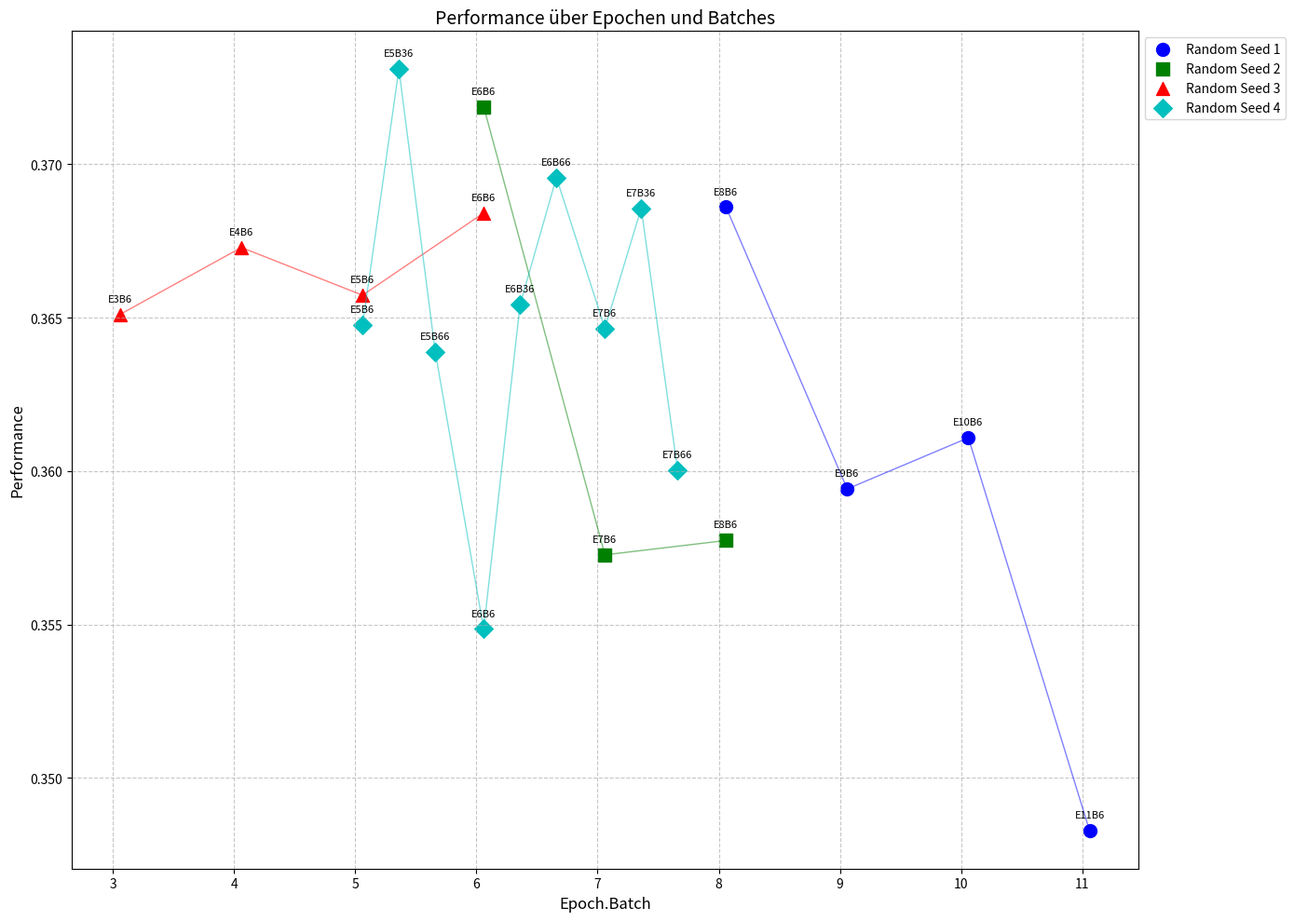
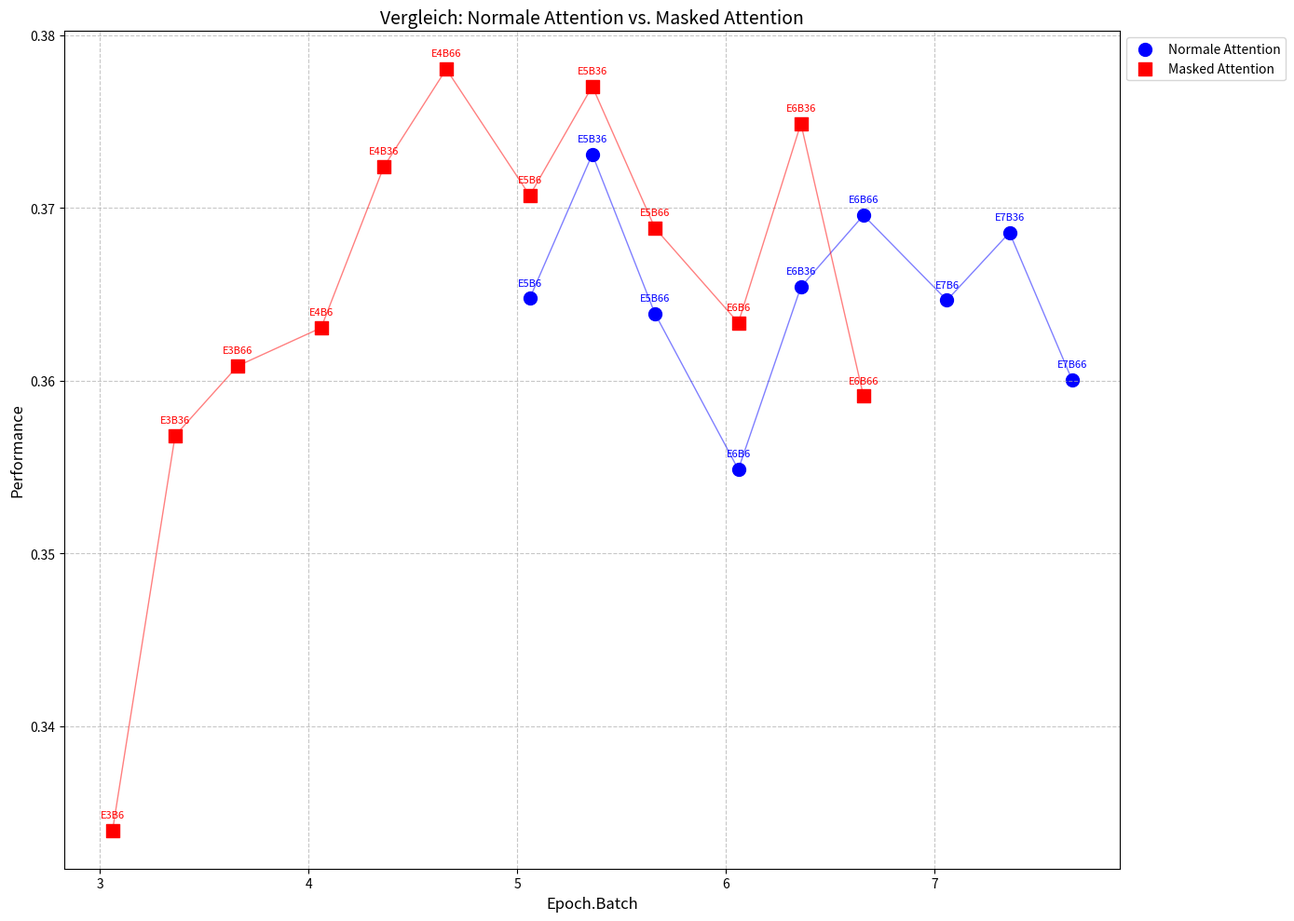
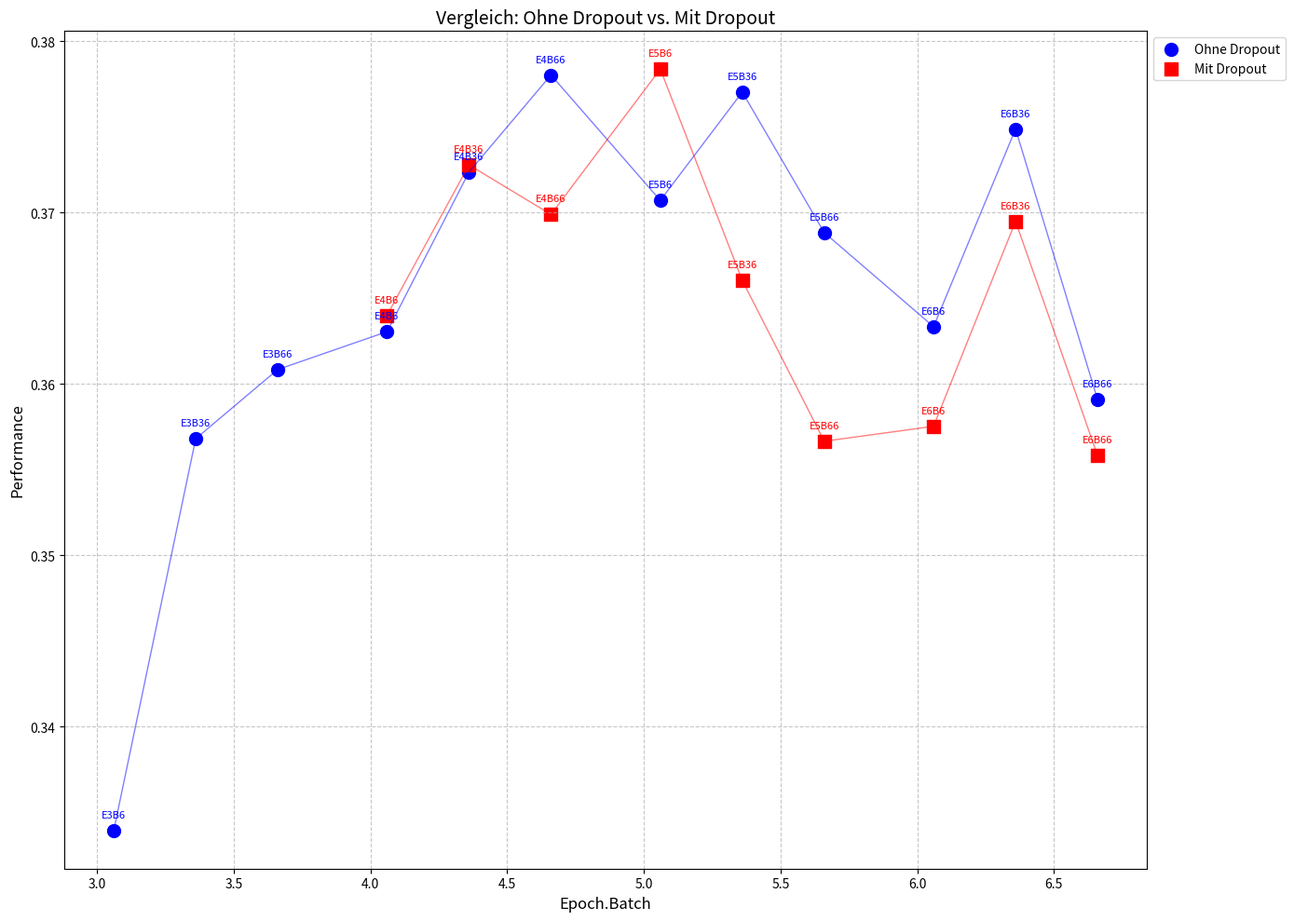
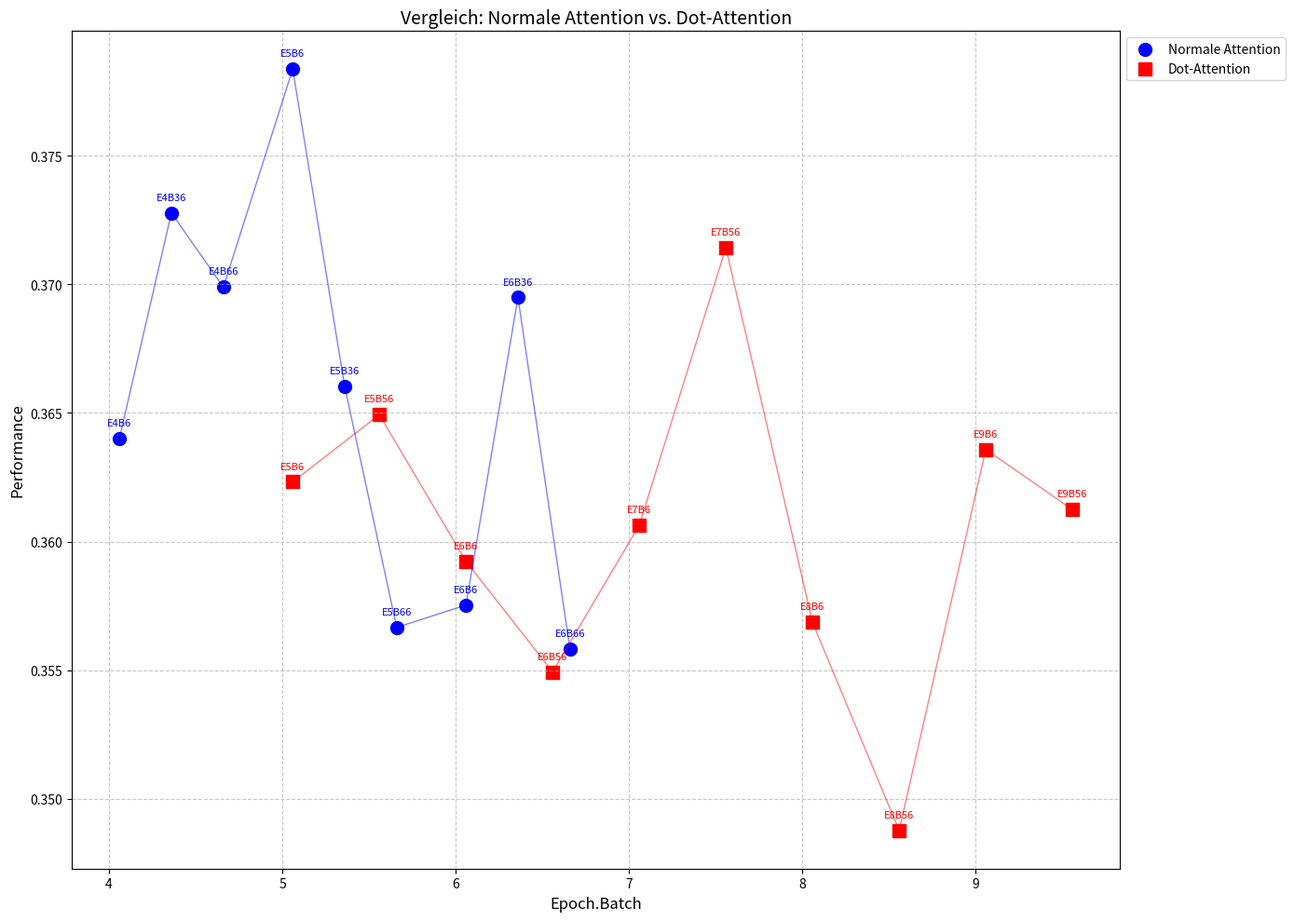
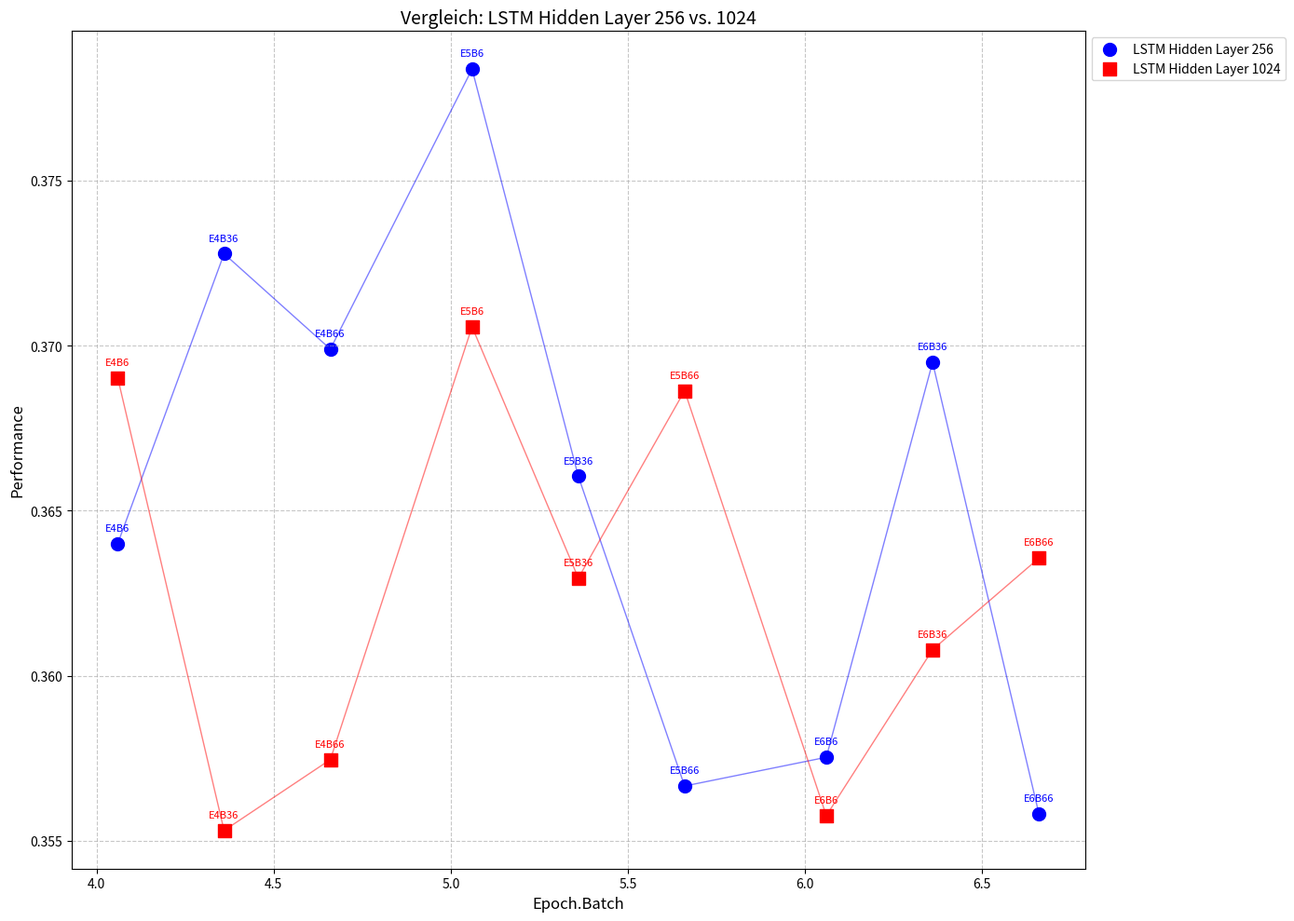

Reproduce these figures in Python, in order.
import matplotlib.pyplot as plt
import numpy as np

def plot_sorted_data(list_data: list[list[tuple[float, str]]]):
    # Define a function to extract epoch and batch from the string
    for data in list_data:
        sorted_data = sorted(data, key=lambda x: (x[1].split('_')[3], x[1].split('_')[5]))


        # Extract values and labels
        values = [item[0] for item in sorted_data]
        labels = [" ".join(item[1].split('_')[2:6]) for item in sorted_data]

        # Create the plot
        color = np.random.rand(3, )

        # Plot the data with the random color
        plt.plot(labels, values, marker='o', color=color, label=f'Dataset {list_data.index(data) + 1}')
    plt.xlabel('Checkpoints')
    plt.ylabel('Score')
    plt.title('FFTranslator BLEU Scores')
    plt.xticks(rotation=45, ha='right')
    plt.tight_layout()
    plt.grid(True)
    plt.show()


def plot_epoch_batch_performance(data_sets):
    plt.figure(figsize=(14, 10))
    colors = ['b', 'g', 'r', 'c']  # Farben für verschiedene Datensätze
    markers = ['o', 's', '^', 'D']  # Marker für verschiedene Datensätze

    for i, data in enumerate(data_sets):
        epochs = []
        batches = []
        performances = []
        for item in data:
            performance, decoder, _ = item
            epoch = int(decoder.split('_')[2])
            batch = int(decoder.split('_')[4])
            epochs.append(epoch)
            batches.append(batch)
            performances.append(performance)

        # Erstelle einen kombinierten x-Wert aus Epoch und Batch
        x_values = [e + b / 100 for e, b in zip(epochs, batches)]

        # Sortiere die Datenpunkte nach x_values (wichtig für Datensatz 1)
        sorted_data = sorted(zip(x_values, performances, epochs, batches), key=lambda x: x[0], reverse=(i == 0))
        x_values, performances, epochs, batches = zip(*sorted_data)

        plt.scatter(x_values, performances, color=colors[i], marker=markers[i], s=100,
                    label=f'Random Seed {i + 1}')

        # Verbinde die Punkte mit Linien
        plt.plot(x_values, performances, color=colors[i], linestyle='-', linewidth=1, alpha=0.5)

        # Füge Beschriftungen für Epoch und Batch hinzu
        for x, y, e, b in zip(x_values, performances, epochs, batches):
            plt.annotate(f'E{e}B{b}', (x, y), textcoords="offset points",
                         xytext=(0, 10), ha='center', fontsize=8)

    plt.xlabel('Epoch.Batch', fontsize=12)
    plt.ylabel('Performance', fontsize=12)
    plt.title('Performance über Epochen und Batches', fontsize=14)
    plt.grid(True, linestyle='--', alpha=0.7)
    plt.legend(fontsize=10, loc='upper left', bbox_to_anchor=(1, 1))
    plt.tight_layout()
    plt.show()


# Die Datensätze (unverändert)
data_sets = [
    [(0.36108204470992, 'decoder_epoch_10_batch_6', 'encoder_epoch_10_batch_6'),
     (0.3685984039566479, 'decoder_epoch_8_batch_6', 'encoder_epoch_8_batch_6'),
     (0.35941475757483055, 'decoder_epoch_9_batch_6', 'encoder_epoch_9_batch_6'),
     (0.34828202063157915, 'decoder_epoch_11_batch_6', 'encoder_epoch_11_batch_6')],

    [(0.3718710536757511, 'decoder_epoch_6_batch_6', 'encoder_epoch_6_batch_6'),
     (0.3572673903593455, 'decoder_epoch_7_batch_6', 'encoder_epoch_7_batch_6'),
     (0.3577354098717659, 'decoder_epoch_8_batch_6', 'encoder_epoch_8_batch_6')],

    [(0.36510628464239014, 'decoder_epoch_3_batch_6', 'encoder_epoch_3_batch_6'),
     (0.36728521196063973, 'decoder_epoch_4_batch_6', 'encoder_epoch_4_batch_6'),
     (0.3657297638743422, 'decoder_epoch_5_batch_6', 'encoder_epoch_5_batch_6'),
     (0.36841043042526256, 'decoder_epoch_6_batch_6', 'encoder_epoch_6_batch_6')],

    [(0.3647545739762098, 'decoder_epoch_5_batch_6', 'encoder_epoch_5_batch_6'),
     (0.3730983841346014, 'decoder_epoch_5_batch_36', 'encoder_epoch_5_batch_36'),
     (0.36388196041296894, 'decoder_epoch_5_batch_66', 'encoder_epoch_5_batch_66'),
     (0.3548500721691888, 'decoder_epoch_6_batch_6', 'encoder_epoch_6_batch_6'),
     (0.3654212396135533, 'decoder_epoch_6_batch_36', 'encoder_epoch_6_batch_36'),
     (0.36956818224831445, 'decoder_epoch_6_batch_66', 'encoder_epoch_6_batch_66'),
     (0.3646471355569043, 'decoder_epoch_7_batch_6', 'encoder_epoch_7_batch_6'),
     (0.3685623397345794, 'decoder_epoch_7_batch_36', 'encoder_epoch_7_batch_36'),
     (0.3600306615511063, 'decoder_epoch_7_batch_66', 'encoder_epoch_7_batch_66')]
]

plot_epoch_batch_performance(data_sets)

def plot_attention_comparison(normal_attention, masked_attention):
    plt.figure(figsize=(14, 10))

    def process_data(data, color, marker, label):
        epochs = []
        batches = []
        performances = []
        for item in data:
            performance, decoder, _ = item
            epoch = int(decoder.split('_')[2])
            batch = int(decoder.split('_')[4])
            epochs.append(epoch)
            batches.append(batch)
            performances.append(performance)

        x_values = [e + b / 100 for e, b in zip(epochs, batches)]

        plt.scatter(x_values, performances, color=color, marker=marker, s=100, label=label)
        plt.plot(x_values, performances, color=color, linestyle='-', linewidth=1, alpha=0.5)

        for x, y, e, b in zip(x_values, performances, epochs, batches):
            plt.annotate(f'E{e}B{b}', (x, y), textcoords="offset points",
                         xytext=(0, 10), ha='center', fontsize=8, color=color)

    process_data(normal_attention, 'blue', 'o', 'Normale Attention')
    process_data(masked_attention, 'red', 's', 'Masked Attention')

    plt.xlabel('Epoch.Batch', fontsize=12)
    plt.ylabel('Performance', fontsize=12)
    plt.title('Vergleich: Normale Attention vs. Masked Attention', fontsize=14)
    plt.grid(True, linestyle='--', alpha=0.7)
    plt.legend(fontsize=10, loc='upper left', bbox_to_anchor=(1, 1))
    plt.tight_layout()
    plt.show()


# Datensätze
normal_attention = [
    (0.3647545739762098, 'decoder_epoch_5_batch_6', 'encoder_epoch_5_batch_6'),
    (0.3730983841346014, 'decoder_epoch_5_batch_36', 'encoder_epoch_5_batch_36'),
    (0.36388196041296894, 'decoder_epoch_5_batch_66', 'encoder_epoch_5_batch_66'),
    (0.3548500721691888, 'decoder_epoch_6_batch_6', 'encoder_epoch_6_batch_6'),
    (0.3654212396135533, 'decoder_epoch_6_batch_36', 'encoder_epoch_6_batch_36'),
    (0.36956818224831445, 'decoder_epoch_6_batch_66', 'encoder_epoch_6_batch_66'),
    (0.3646471355569043, 'decoder_epoch_7_batch_6', 'encoder_epoch_7_batch_6'),
    (0.3685623397345794, 'decoder_epoch_7_batch_36', 'encoder_epoch_7_batch_36'),
    (0.3600306615511063, 'decoder_epoch_7_batch_66', 'encoder_epoch_7_batch_66')
]

masked_attention = [
    (0.3339468343278821, 'decoder_epoch_3_batch_6', 'encoder_epoch_3_batch_6'),
    (0.35680812289799835, 'decoder_epoch_3_batch_36', 'encoder_epoch_3_batch_36'),
    (0.3608441020609596, 'decoder_epoch_3_batch_66', 'encoder_epoch_3_batch_66'),
    (0.3630521509716972, 'decoder_epoch_4_batch_6', 'encoder_epoch_4_batch_6'),
    (0.3723649149174263, 'decoder_epoch_4_batch_36', 'encoder_epoch_4_batch_36'),
    (0.3780294690748949, 'decoder_epoch_4_batch_66', 'encoder_epoch_4_batch_66'),
    (0.37071188791526916, 'decoder_epoch_5_batch_6', 'encoder_epoch_5_batch_6'),
    (0.37703093448586855, 'decoder_epoch_5_batch_36', 'encoder_epoch_5_batch_36'),
    (0.3688320503224798, 'decoder_epoch_5_batch_66', 'encoder_epoch_5_batch_66'),
    (0.3633446963261525, 'decoder_epoch_6_batch_6', 'encoder_epoch_6_batch_6'),
    (0.3748793157821535, 'decoder_epoch_6_batch_36', 'encoder_epoch_6_batch_36'),
    (0.35909413156348396, 'decoder_epoch_6_batch_66', 'encoder_epoch_6_batch_66')
]

plot_attention_comparison(normal_attention, masked_attention)

def plot_dropout_comparison(without_dropout, with_dropout):
    plt.figure(figsize=(14, 10))

    def process_data(data, color, marker, label):
        epochs = []
        batches = []
        performances = []
        for item in data:
            performance, decoder, _ = item
            epoch = int(decoder.split('_')[2])
            batch = int(decoder.split('_')[4])
            epochs.append(epoch)
            batches.append(batch)
            performances.append(performance)

        x_values = [e + b / 100 for e, b in zip(epochs, batches)]

        plt.scatter(x_values, performances, color=color, marker=marker, s=100, label=label)
        plt.plot(x_values, performances, color=color, linestyle='-', linewidth=1, alpha=0.5)

        for x, y, e, b in zip(x_values, performances, epochs, batches):
            plt.annotate(f'E{e}B{b}', (x, y), textcoords="offset points",
                         xytext=(0, 10), ha='center', fontsize=8, color=color)

    process_data(without_dropout, 'blue', 'o', 'Ohne Dropout')
    process_data(with_dropout, 'red', 's', 'Mit Dropout')

    plt.xlabel('Epoch.Batch', fontsize=12)
    plt.ylabel('Performance', fontsize=12)
    plt.title('Vergleich: Ohne Dropout vs. Mit Dropout', fontsize=14)
    plt.grid(True, linestyle='--', alpha=0.7)
    plt.legend(fontsize=10, loc='upper left', bbox_to_anchor=(1, 1))
    plt.tight_layout()
    plt.show()


# Datensätze
without_dropout = [
    (0.3339468343278821, 'decoder_epoch_3_batch_6', 'encoder_epoch_3_batch_6'),
    (0.35680812289799835, 'decoder_epoch_3_batch_36', 'encoder_epoch_3_batch_36'),
    (0.3608441020609596, 'decoder_epoch_3_batch_66', 'encoder_epoch_3_batch_66'),
    (0.3630521509716972, 'decoder_epoch_4_batch_6', 'encoder_epoch_4_batch_6'),
    (0.3723649149174263, 'decoder_epoch_4_batch_36', 'encoder_epoch_4_batch_36'),
    (0.3780294690748949, 'decoder_epoch_4_batch_66', 'encoder_epoch_4_batch_66'),
    (0.37071188791526916, 'decoder_epoch_5_batch_6', 'encoder_epoch_5_batch_6'),
    (0.37703093448586855, 'decoder_epoch_5_batch_36', 'encoder_epoch_5_batch_36'),
    (0.3688320503224798, 'decoder_epoch_5_batch_66', 'encoder_epoch_5_batch_66'),
    (0.3633446963261525, 'decoder_epoch_6_batch_6', 'encoder_epoch_6_batch_6'),
    (0.3748793157821535, 'decoder_epoch_6_batch_36', 'encoder_epoch_6_batch_36'),
    (0.35909413156348396, 'decoder_epoch_6_batch_66', 'encoder_epoch_6_batch_66')
]

with_dropout = [
    (0.3640082327125792, 'decoder_epoch_4_batch_6', 'encoder_epoch_4_batch_6'),
    (0.37278117426464946, 'decoder_epoch_4_batch_36', 'encoder_epoch_4_batch_36'),
    (0.3698925365854511, 'decoder_epoch_4_batch_66', 'encoder_epoch_4_batch_66'),
    (0.37837230672271893, 'decoder_epoch_5_batch_6', 'encoder_epoch_5_batch_6'),
    (0.36603977134730137, 'decoder_epoch_5_batch_36', 'encoder_epoch_5_batch_36'),
    (0.3566606006406616, 'decoder_epoch_5_batch_66', 'encoder_epoch_5_batch_66'),
    (0.3575313840154873, 'decoder_epoch_6_batch_6', 'encoder_epoch_6_batch_6'),
    (0.3694922439301947, 'decoder_epoch_6_batch_36', 'encoder_epoch_6_batch_36'),
    (0.35582696723379, 'decoder_epoch_6_batch_66', 'encoder_epoch_6_batch_66')
]

plot_dropout_comparison(without_dropout, with_dropout)

import matplotlib.pyplot as plt

def plot_attention_comparison(normal_attention, dot_attention):
    plt.figure(figsize=(14, 10))

    def process_data(data, color, marker, label):
        epochs = []
        batches = []
        performances = []
        for item in data:
            performance, decoder, _ = item
            epoch = int(decoder.split('_')[2])
            batch = int(decoder.split('_')[4])
            epochs.append(epoch)
            batches.append(batch)
            performances.append(performance)

        x_values = [e + b / 100 for e, b in zip(epochs, batches)]

        plt.scatter(x_values, performances, color=color, marker=marker, s=100, label=label)
        plt.plot(x_values, performances, color=color, linestyle='-', linewidth=1, alpha=0.5)

        for x, y, e, b in zip(x_values, performances, epochs, batches):
            plt.annotate(f'E{e}B{b}', (x, y), textcoords="offset points",
                         xytext=(0, 10), ha='center', fontsize=8, color=color)

    process_data(normal_attention, 'blue', 'o', 'Normale Attention')
    process_data(dot_attention, 'red', 's', 'Dot-Attention')

    plt.xlabel('Epoch.Batch', fontsize=12)
    plt.ylabel('Performance', fontsize=12)
    plt.title('Vergleich: Normale Attention vs. Dot-Attention', fontsize=14)
    plt.grid(True, linestyle='--', alpha=0.7)
    plt.legend(fontsize=10, loc='upper left', bbox_to_anchor=(1, 1))
    plt.tight_layout()
    plt.show()

# Datensätze
normal_attention = [
    (0.3640082327125792, 'decoder_epoch_4_batch_6', 'encoder_epoch_4_batch_6'),
    (0.37278117426464946, 'decoder_epoch_4_batch_36', 'encoder_epoch_4_batch_36'),
    (0.3698925365854511, 'decoder_epoch_4_batch_66', 'encoder_epoch_4_batch_66'),
    (0.37837230672271893, 'decoder_epoch_5_batch_6', 'encoder_epoch_5_batch_6'),
    (0.36603977134730137, 'decoder_epoch_5_batch_36', 'encoder_epoch_5_batch_36'),
    (0.3566606006406616, 'decoder_epoch_5_batch_66', 'encoder_epoch_5_batch_66'),
    (0.3575313840154873, 'decoder_epoch_6_batch_6', 'encoder_epoch_6_batch_6'),
    (0.3694922439301947, 'decoder_epoch_6_batch_36', 'encoder_epoch_6_batch_36'),
    (0.35582696723379, 'decoder_epoch_6_batch_66', 'encoder_epoch_6_batch_66')
]

dot_attention = [
    (0.36232038287146334, 'decoder_epoch_5_batch_6', 'encoder_epoch_5_batch_6'),
    (0.3649318934245246, 'decoder_epoch_5_batch_56', 'encoder_epoch_5_batch_56'),
    (0.3592337924811395, 'decoder_epoch_6_batch_6', 'encoder_epoch_6_batch_6'),
    (0.35492988907341455, 'decoder_epoch_6_batch_56', 'encoder_epoch_6_batch_56'),
    (0.36063442837030607, 'decoder_epoch_7_batch_6', 'encoder_epoch_7_batch_6'),
    (0.37142743734103506, 'decoder_epoch_7_batch_56', 'encoder_epoch_7_batch_56'),
    (0.3568595819565794, 'decoder_epoch_8_batch_6', 'encoder_epoch_8_batch_6'),
    (0.34876340704794956, 'decoder_epoch_8_batch_56', 'encoder_epoch_8_batch_56'),
    (0.36358432849495653, 'decoder_epoch_9_batch_6', 'encoder_epoch_9_batch_6'),
    (0.3612404887812549, 'decoder_epoch_9_batch_56', 'encoder_epoch_9_batch_56')
]

plot_attention_comparison(normal_attention, dot_attention)

import matplotlib.pyplot as plt

def plot_lstm_hidden_layer_comparison(lstm_256, lstm_1024):
    plt.figure(figsize=(14, 10))

    def process_data(data, color, marker, label):
        epochs = []
        batches = []
        performances = []
        for item in data:
            performance, decoder, _ = item
            epoch = int(decoder.split('_')[2])
            batch = int(decoder.split('_')[4])
            epochs.append(epoch)
            batches.append(batch)
            performances.append(performance)

        x_values = [e + b / 100 for e, b in zip(epochs, batches)]

        plt.scatter(x_values, performances, color=color, marker=marker, s=100, label=label)
        plt.plot(x_values, performances, color=color, linestyle='-', linewidth=1, alpha=0.5)

        for x, y, e, b in zip(x_values, performances, epochs, batches):
            plt.annotate(f'E{e}B{b}', (x, y), textcoords="offset points",
                         xytext=(0, 10), ha='center', fontsize=8, color=color)

    process_data(lstm_256, 'blue', 'o', 'LSTM Hidden Layer 256')
    process_data(lstm_1024, 'red', 's', 'LSTM Hidden Layer 1024')

    plt.xlabel('Epoch.Batch', fontsize=12)
    plt.ylabel('Performance', fontsize=12)
    plt.title('Vergleich: LSTM Hidden Layer 256 vs. 1024', fontsize=14)
    plt.grid(True, linestyle='--', alpha=0.7)
    plt.legend(fontsize=10, loc='upper left', bbox_to_anchor=(1, 1))
    plt.tight_layout()
    plt.show()

# Datensätze
lstm_256 = [
    (0.3640082327125792, 'decoder_epoch_4_batch_6', 'encoder_epoch_4_batch_6'),
    (0.37278117426464946, 'decoder_epoch_4_batch_36', 'encoder_epoch_4_batch_36'),
    (0.3698925365854511, 'decoder_epoch_4_batch_66', 'encoder_epoch_4_batch_66'),
    (0.37837230672271893, 'decoder_epoch_5_batch_6', 'encoder_epoch_5_batch_6'),
    (0.36603977134730137, 'decoder_epoch_5_batch_36', 'encoder_epoch_5_batch_36'),
    (0.3566606006406616, 'decoder_epoch_5_batch_66', 'encoder_epoch_5_batch_66'),
    (0.3575313840154873, 'decoder_epoch_6_batch_6', 'encoder_epoch_6_batch_6'),
    (0.3694922439301947, 'decoder_epoch_6_batch_36', 'encoder_epoch_6_batch_36'),
    (0.35582696723379, 'decoder_epoch_6_batch_66', 'encoder_epoch_6_batch_66')
]

lstm_1024 = [
    (0.36901178245906924, 'decoder_epoch_4_batch_6', 'encoder_epoch_4_batch_6'),
    (0.35531278178684966, 'decoder_epoch_4_batch_36', 'encoder_epoch_4_batch_36'),
    (0.3574613067155715, 'decoder_epoch_4_batch_66', 'encoder_epoch_4_batch_66'),
    (0.3705677147727105, 'decoder_epoch_5_batch_6', 'encoder_epoch_5_batch_6'),
    (0.3629585260910479, 'decoder_epoch_5_batch_36', 'encoder_epoch_5_batch_36'),
    (0.3686326744017133, 'decoder_epoch_5_batch_66', 'encoder_epoch_5_batch_66'),
    (0.35576336814137544, 'decoder_epoch_6_batch_6', 'encoder_epoch_6_batch_6'),
    (0.36078967751331736, 'decoder_epoch_6_batch_36', 'encoder_epoch_6_batch_36'),
    (0.36356167027357894, 'decoder_epoch_6_batch_66', 'encoder_epoch_6_batch_66')
]

plot_lstm_hidden_layer_comparison(lstm_256, lstm_1024)


"""
# Example data
data3 = [(0.26225445465249975, 'model_new1_epoch_4_batch_0'), (0.2695720859985482, 'model_new1_epoch_5_batch_0'), (0.2241620967126834, 'model_new1_epoch_2_batch_1000'), (0.23918840863556606, 'model_new1_epoch_3_batch_0'), (0.16289361991098703, 'model_new1_epoch_1_batch_1000'), (0.26274263383453833, 'model_new1_epoch_4_batch_1000'), (0.19239743725231107, 'model_new1_epoch_2_batch_0'), (0.25602682504108676, 'model_new1_epoch_3_batch_1000'), (0.0014471929687869544, 'model_new1_epoch_1_batch_0')]
data2 = [(0.19331260532114583, 'model_new2_epoch_2_batch_0'), (0.24107846356469423, 'model_new2_epoch_3_batch_0'), (0.2666794571560046, 'model_new2_epoch_5_batch_1000'), (0.23045242182804684, 'model_new2_epoch_2_batch_1000'), (0.26856342464360733, 'model_new2_epoch_5_batch_0'), (0.26401294709733086, 'model_new2_epoch_4_batch_1000'), (0.2591844049731434, 'model_new2_epoch_4_batch_0'), (0.2646807270564696, 'model_new2_epoch_6_batch_1000'), (0.2650639787418506, 'model_new2_epoch_6_batch_0'), (0.2565008446086964, 'model_new2_epoch_3_batch_1000'), (0.265537121262804, 'model_new2_epoch_7_batch_0')]
data1 = [(0.2579527764309045, 'model_new3_epoch_3_batch_1000'), (0.2674273519935779, 'model_new3_epoch_6_batch_1000'), (0.24018211573207304, 'model_new3_epoch_3_batch_0'), (0.1976114867265978, 'model_new3_epoch_2_batch_0'), (0.26594114515167, 'model_new3_epoch_4_batch_1000'), (0.2289571589746973, 'model_new3_epoch_2_batch_1000'), (0.26604378286514746, 'model_new3_epoch_6_batch_0'), (0.268090364239886, 'model_new3_epoch_5_batch_1000'), (0.2644419135281811, 'model_new3_epoch_4_batch_0'), (0.27205998360116307, 'model_new3_epoch_5_batch_0')]
# Plot the data
if __name__ == "__main__":
    plot_sorted_data([data3,data2,data1])
"""
